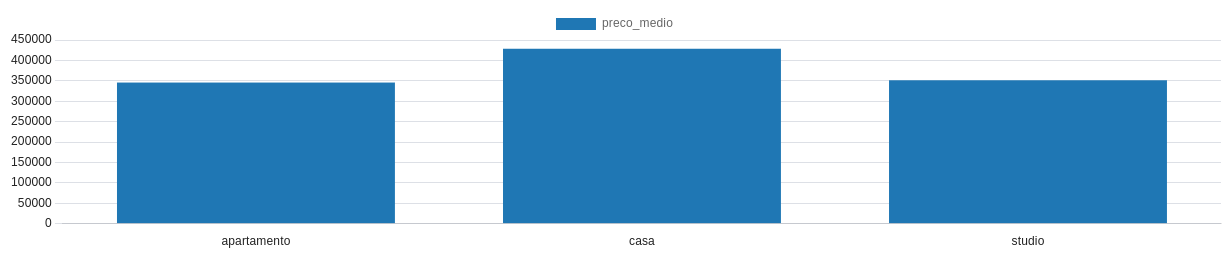

Source data for this figure (header and first rows):
regiao, tipo, num_anuncios, preco_medio
aarao reis, apartamento, 2, 275000
aberta dos morros, casa, 12, 264000
abolicao, apartamento, 2, 150000
aclimacao, apartamento, 2, 370000
adalgisa, apartamento, 2, 1399000
adalgisa, casa, 2, 1190000
aeroporto, apartamento, 2, 480000
agronomia, apartamento, 2, 200000
agua santa, casa, 2, 390000
alianca, apartamento, 2, 340000
alipio de melo, casa, 2, 650000
alto barroca, apartamento, 4, 772500
alto caicaras, apartamento, 10, 403800
alto caicaras, casa, 2, 600000
alto da mooca, apartamento, 6, 643333
alto industrial, apartamento, 2, 215000
alvorada, apartamento, 16, 304875
alvorada, casa, 10, 650000
amazonas, apartamento, 9, 273778
andarai, apartamento, 2, 275000
anil, apartamento, 10, 254000
aparecida, apartamento, 2, 290000
arpoador, apartamento, 2, 175000
arvoredo, apartamento, 4, 302500
arvoredo ii, apartamento, 8, 270750
assuncao, apartamento, 42, 359905
assuncao, casa, 12, 597500
auxiliadora, apartamento, 2, 680000
badu, apartamento, 20, 389900
badu, casa, 20, 862800
baeta neves, apartamento, 34, 489941
baeta neves, casa, 2, 580000
bairro da gloria, apartamento, 12, 341667
bairro dos casa, apartamento, 2, 200000
bairro dos casa, casa, 8, 425000
bairro empresarial do mandu, apartamento, 2, 200000
bairro fatima, apartamento, 9, 205444
bandeirantes pampulha, apartamento, 6, 330000
bandeiras, apartamento, 16, 248375
barra da tijuca, apartamento, 2, 350000
barra olimpica, apartamento, 2, 213000
barreto, apartamento, 58, 312938
barreto, casa, 8, 288750
barroca, apartamento, 2, 320000
barro preto, apartamento, 2, 360000
bela vista, apartamento, 31, 484323
bela vista, casa, 4, 670000
bela vista, studio, 6, 429833
belem, apartamento, 2, 450000
belem, casa, 2, 565000
belenzinho, apartamento, 4, 342500
benfica, casa, 2, 199999
bernardo monteiro, casa, 6, 363333
betania, apartamento, 2, 560000
boa vista, apartamento, 22, 343727
boa vista, casa, 6, 592667
bom jesus, apartamento, 8, 278000
bom jesus, casa, 2, 150000
bonfim, apartamento, 15, 260600
bonfim, studio, 2, 225000
... 904 more rows
